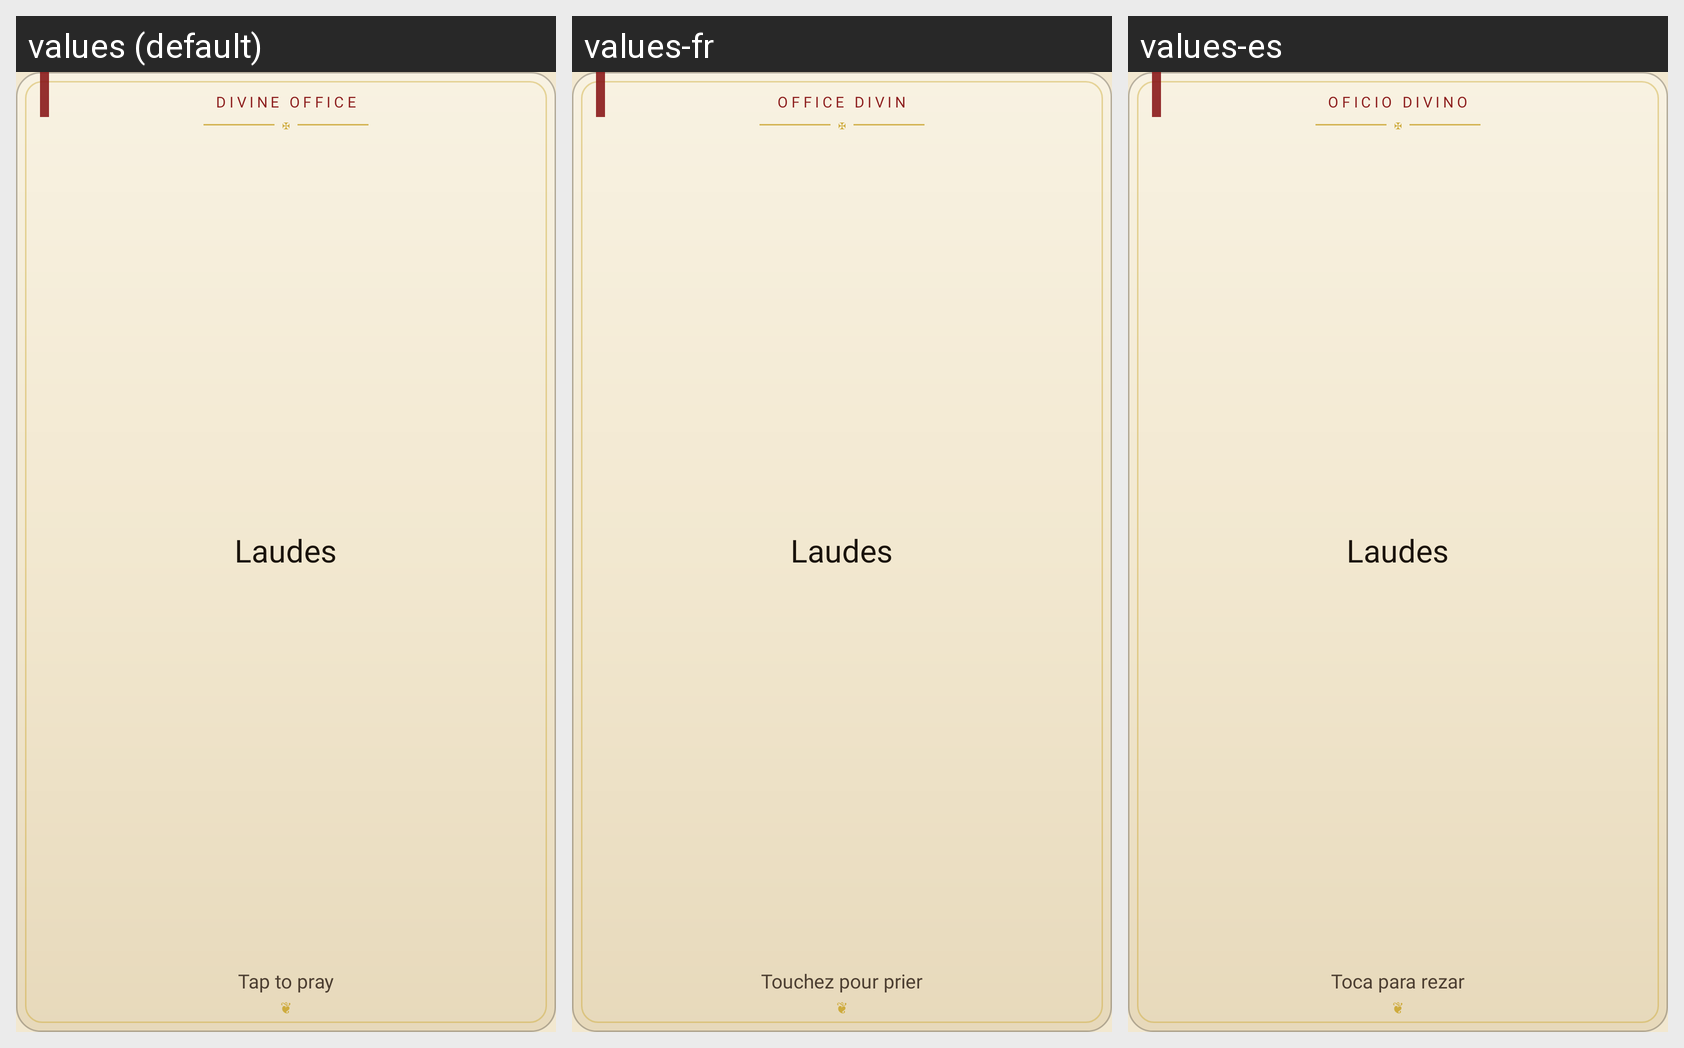

Strings drawn on this Android screen and how each of the app's shown locales translates them:
Android screen res/layout/widget_introibo.xml rendered under 3 locales, left to right: values (default), values-fr, values-es. Device: Nexus 5 (rendered at 1080×1920; each locale shown at half size, 540×960, under a caption strip naming it); theme Theme.Introibo.
Strings drawn on this screen, with the default value and each locale's value (text and hints the layout hard-codes, and strings that could not be matched under every locale, appear in the picture but are not listed):

widget_label_office
  values: Divine Office
  values-fr: Office divin
  values-es: Oficio Divino

widget_tap_to_pray
  values: Tap to pray
  values-fr: Touchez pour prier
  values-es: Toca para rezar
